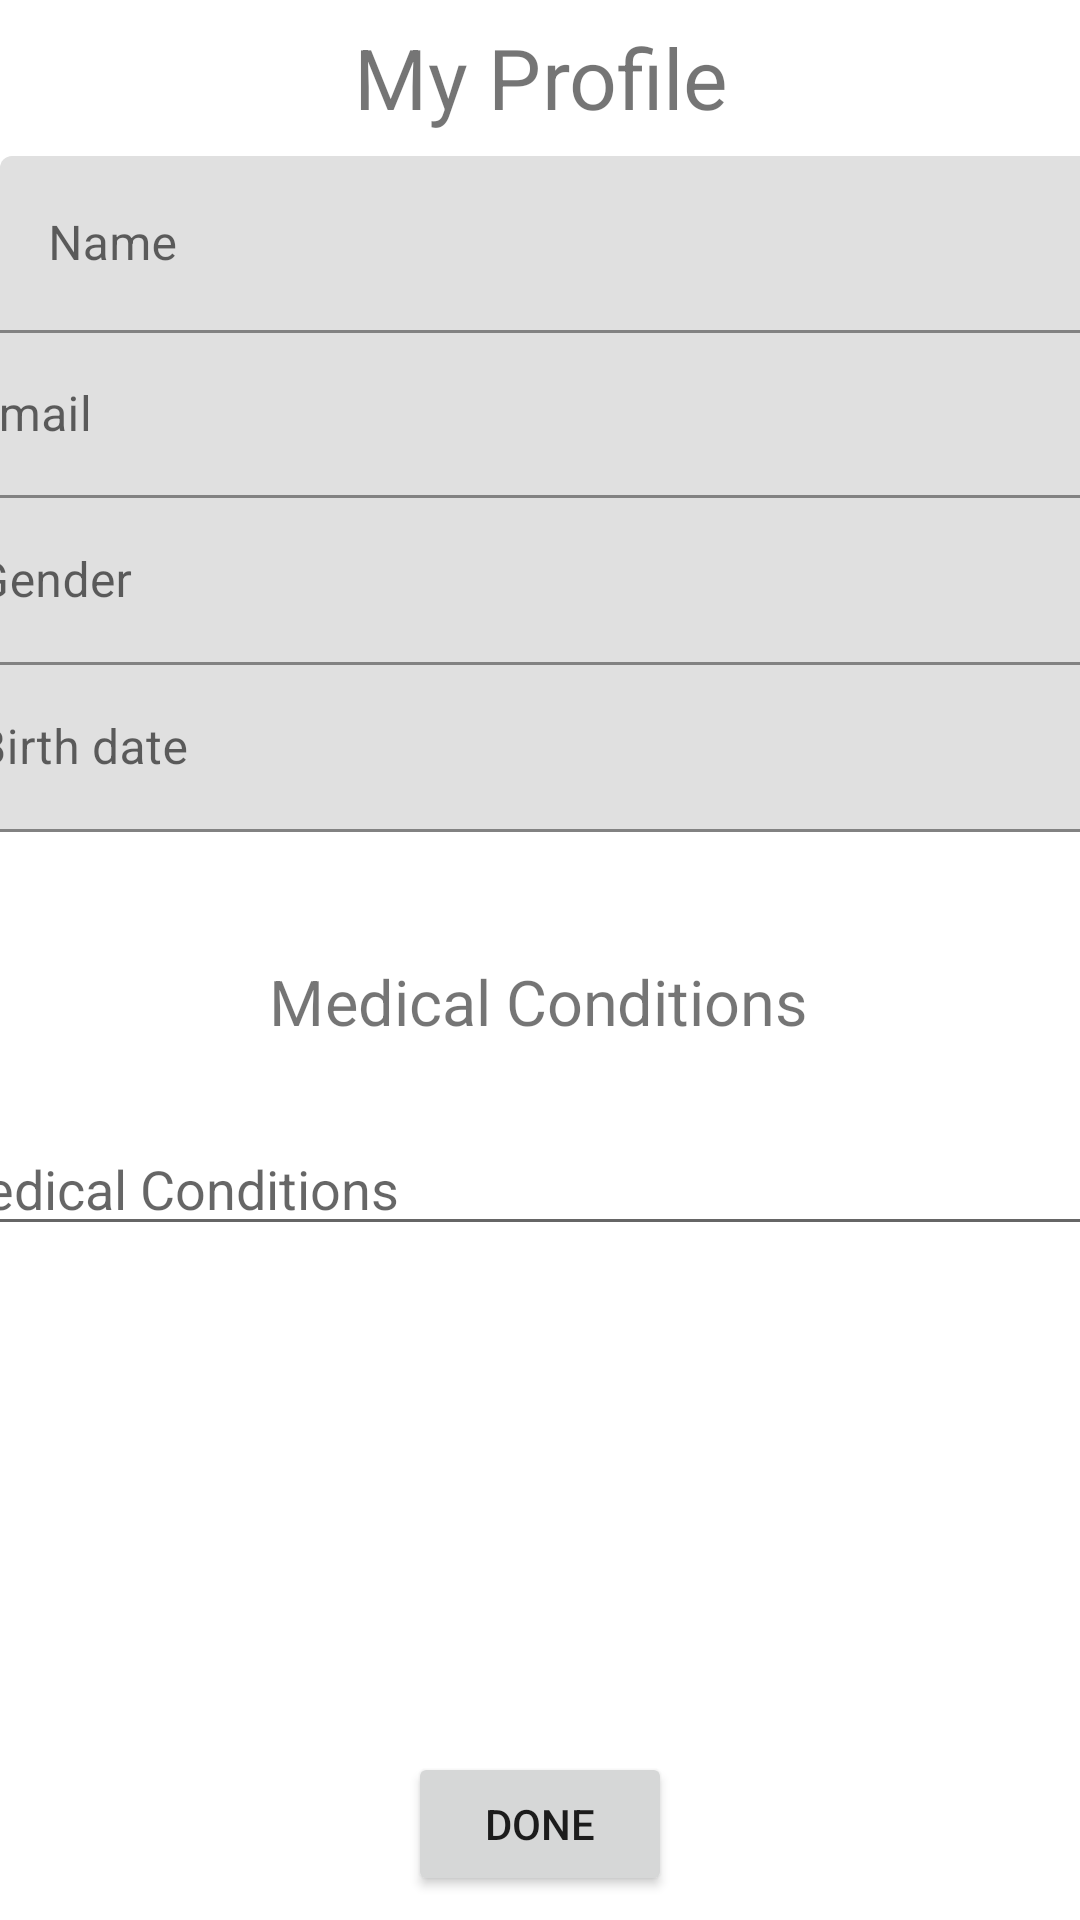

The Android layout XML behind this screen, and the referenced resources:
<!-- AndroidManifest.xml: application theme Theme.CSCB07Summer -->
<!-- res/layout/profilepatientedit.xml -->
<?xml version="1.0" encoding="utf-8"?>
<androidx.constraintlayout.widget.ConstraintLayout xmlns:android="http://schemas.android.com/apk/res/android"
    xmlns:app="http://schemas.android.com/apk/res-auto"
    xmlns:tools="http://schemas.android.com/tools"
    android:layout_width="match_parent"
    android:layout_height="match_parent"
    tools:context=".profile.ProfilePatientEdit">

    <TextView
        android:id="@+id/textView2"
        android:layout_width="wrap_content"
        android:layout_height="wrap_content"
        android:layout_marginTop="16dp"
        android:scaleX="2"
        android:scaleY="2"
        android:text="@string/PatientTitle"
        app:layout_constraintEnd_toEndOf="parent"
        app:layout_constraintStart_toStartOf="parent"
        app:layout_constraintTop_toTopOf="parent" />

    <com.google.android.material.textfield.TextInputLayout
        android:id="@+id/textInputLayout"
        android:layout_width="413dp"
        android:layout_height="59dp"
        app:layout_constraintStart_toStartOf="parent"
        app:layout_constraintTop_toBottomOf="@+id/imageView2">

        <com.google.android.material.textfield.TextInputEditText
            android:id="@+id/PatienteditName"
            android:layout_width="match_parent"
            android:layout_height="match_parent"
            android:hint="@string/PatientEditName" />
    </com.google.android.material.textfield.TextInputLayout>

    <ImageView
        android:id="@+id/imageView2"
        android:layout_width="wrap_content"
        android:layout_height="wrap_content"
        android:layout_marginStart="16dp"
        android:layout_marginLeft="16dp"
        android:layout_marginTop="52dp"
        app:layout_constraintStart_toStartOf="parent"
        app:layout_constraintTop_toTopOf="parent"
        tools:srcCompat="@tools:sample/avatars" />

    <com.google.android.material.textfield.TextInputLayout
        android:id="@+id/textInputLayout2"
        android:layout_width="412dp"
        android:layout_height="55dp"
        app:layout_constraintEnd_toEndOf="parent"
        app:layout_constraintStart_toStartOf="parent"
        app:layout_constraintTop_toBottomOf="@+id/textInputLayout">

        <com.google.android.material.textfield.TextInputEditText
            android:id="@+id/PatienteditEmail"
            android:layout_width="match_parent"
            android:layout_height="wrap_content"
            android:hint="@string/PatientEditEmail" />
    </com.google.android.material.textfield.TextInputLayout>

    <com.google.android.material.textfield.TextInputLayout
        android:id="@+id/textInputLayout3"
        android:layout_width="409dp"
        android:layout_height="wrap_content"
        app:layout_constraintEnd_toEndOf="parent"
        app:layout_constraintStart_toStartOf="parent"
        app:layout_constraintTop_toBottomOf="@+id/textInputLayout2">

        <com.google.android.material.textfield.TextInputEditText
            android:id="@+id/PatientEditGender"
            android:layout_width="match_parent"
            android:layout_height="wrap_content"
            android:hint="@string/PatientEditGender" />
    </com.google.android.material.textfield.TextInputLayout>

    <com.google.android.material.textfield.TextInputLayout
        android:id="@+id/textInputLayout4"
        android:layout_width="409dp"
        android:layout_height="wrap_content"
        app:layout_constraintEnd_toEndOf="parent"
        app:layout_constraintStart_toStartOf="parent"
        app:layout_constraintTop_toBottomOf="@+id/textInputLayout3">

        <com.google.android.material.textfield.TextInputEditText
            android:id="@+id/PatientEditBirth"
            android:layout_width="match_parent"
            android:layout_height="wrap_content"
            android:hint="@string/PatientEditBirthdate" />
    </com.google.android.material.textfield.TextInputLayout>

    <ScrollView
        android:id="@+id/scrollView2"
        android:layout_width="410dp"
        android:layout_height="202dp"
        android:layout_marginBottom="64dp"
        app:layout_constraintBottom_toBottomOf="parent"
        app:layout_constraintEnd_toEndOf="parent"
        app:layout_constraintStart_toStartOf="parent">

        <LinearLayout
            android:layout_width="match_parent"
            android:layout_height="wrap_content"
            android:orientation="vertical">

            <EditText
                android:id="@+id/PatientconditionEdit"
                android:layout_width="match_parent"
                android:layout_height="match_parent"
                android:ems="10"
                android:gravity="start|top"
                android:hint="@string/MedicalConditions"
                android:inputType="textMultiLine" />
        </LinearLayout>
    </ScrollView>

    <TextView
        android:id="@+id/MedicalConditions"
        android:layout_width="wrap_content"
        android:layout_height="wrap_content"
        android:layout_marginTop="16dp"
        android:scaleX="1.5"
        android:scaleY="1.5"
        android:text="@string/MedicalConditions"
        app:layout_constraintBottom_toTopOf="@+id/scrollView2"
        app:layout_constraintEnd_toEndOf="parent"
        app:layout_constraintHorizontal_bias="0.498"
        app:layout_constraintStart_toStartOf="parent"
        app:layout_constraintTop_toBottomOf="@+id/textInputLayout4" />

    <Button
        android:id="@+id/PatientEditDone"
        android:layout_width="wrap_content"
        android:layout_height="wrap_content"
        android:text="@string/PatientEditDone"
        app:layout_constraintBottom_toBottomOf="parent"
        app:layout_constraintEnd_toEndOf="parent"
        app:layout_constraintStart_toStartOf="parent"
        app:layout_constraintTop_toBottomOf="@+id/scrollView2" />

</androidx.constraintlayout.widget.ConstraintLayout>
<!-- resources referenced by this layout -->
<resources>
  <string name="MedicalConditions">Medical Conditions</string>
  <string name="PatientEditBirthdate">Birth date</string>
  <string name="PatientEditDone">Done</string>
  <string name="PatientEditEmail">Email</string>
  <string name="PatientEditGender">Gender</string>
  <string name="PatientEditName">Name</string>
  <string name="PatientTitle">My Profile</string>
  <style name="Theme.CSCB07Summer" parent="Theme.MaterialComponents.DayNight.NoActionBar">
          
          <item name="colorPrimary">@color/purple_500</item>
          <item name="colorPrimaryVariant">@color/purple_700</item>
          <item name="colorOnPrimary">@color/white</item>
          
          <item name="colorSecondary">@color/teal_200</item>
          <item name="colorSecondaryVariant">@color/teal_700</item>
          <item name="colorOnSecondary">@color/black</item>
          
          <item name="android:statusBarColor" tools:targetApi="l">?attr/colorPrimaryVariant</item>
          
      </style>
  <!-- not gathered from this repository: default colours our renderer supplied (Android Studio template values) -->
  <color name="purple_500">#FF6200EE</color>
  <color name="purple_700">#FF3700B3</color>
  <color name="teal_200">#FF03DAC5</color>
  <color name="teal_700">#FF018786</color>
  <color name="black">#FF000000</color>
  <color name="white">#FFFFFFFF</color>
</resources>
